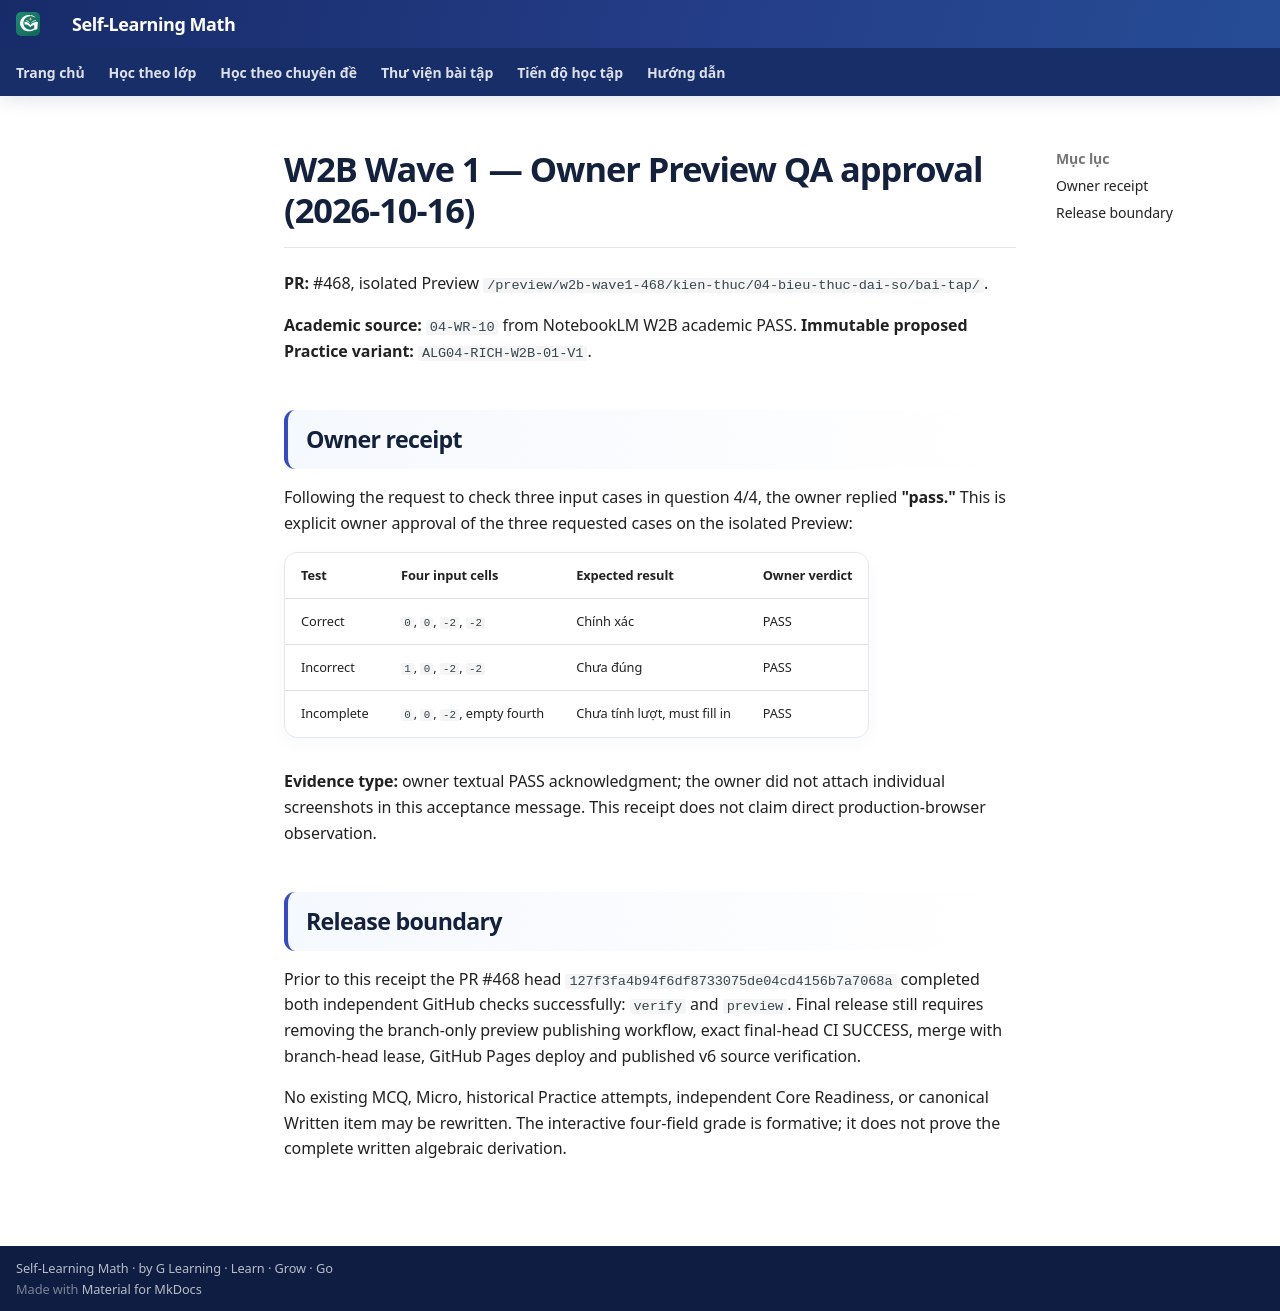

repository: TMA2015/roadmap-toan-thcs · page: collaboration/math-w2b-wave1-owner-preview-qa-20261016/index.html · generator: mkdocs

# W2B Wave 1 — Owner Preview QA approval (2026-10-16)

**PR:** #468, isolated Preview `/preview/w2b-wave1-468/kien-thuc/04-bieu-thuc-dai-so/bai-tap/`.

**Academic source:** `04-WR-10` from NotebookLM W2B academic PASS. **Immutable proposed Practice variant:** `ALG04-RICH-W2B-01-V1`.

## Owner receipt

Following the request to check three input cases in question 4/4, the owner replied **"pass."** This is explicit owner approval of the three requested cases on the isolated Preview:

| Test | Four input cells | Expected result | Owner verdict |
| --- | --- | --- | --- |
| Correct | `0`, `0`, `-2`, `-2` | Chính xác | PASS |
| Incorrect | `1`, `0`, `-2`, `-2` | Chưa đúng | PASS |
| Incomplete | `0`, `0`, `-2`, empty fourth | Chưa tính lượt, must fill in | PASS |

**Evidence type:** owner textual PASS acknowledgment; the owner did not attach individual screenshots in this acceptance message. This receipt does not claim direct production-browser observation.

## Release boundary

Prior to this receipt the PR #468 head `127f3fa4b94f6df8733075de04cd4156b7a7068a` completed both independent GitHub checks successfully: `verify` and `preview`. Final release still requires removing the branch-only preview publishing workflow, exact final-head CI SUCCESS, merge with branch-head lease, GitHub Pages deploy and published v6 source verification.

No existing MCQ, Micro, historical Practice attempts, independent Core Readiness, or canonical Written item may be rewritten. The interactive four-field grade is formative; it does not prove the complete written algebraic derivation.
